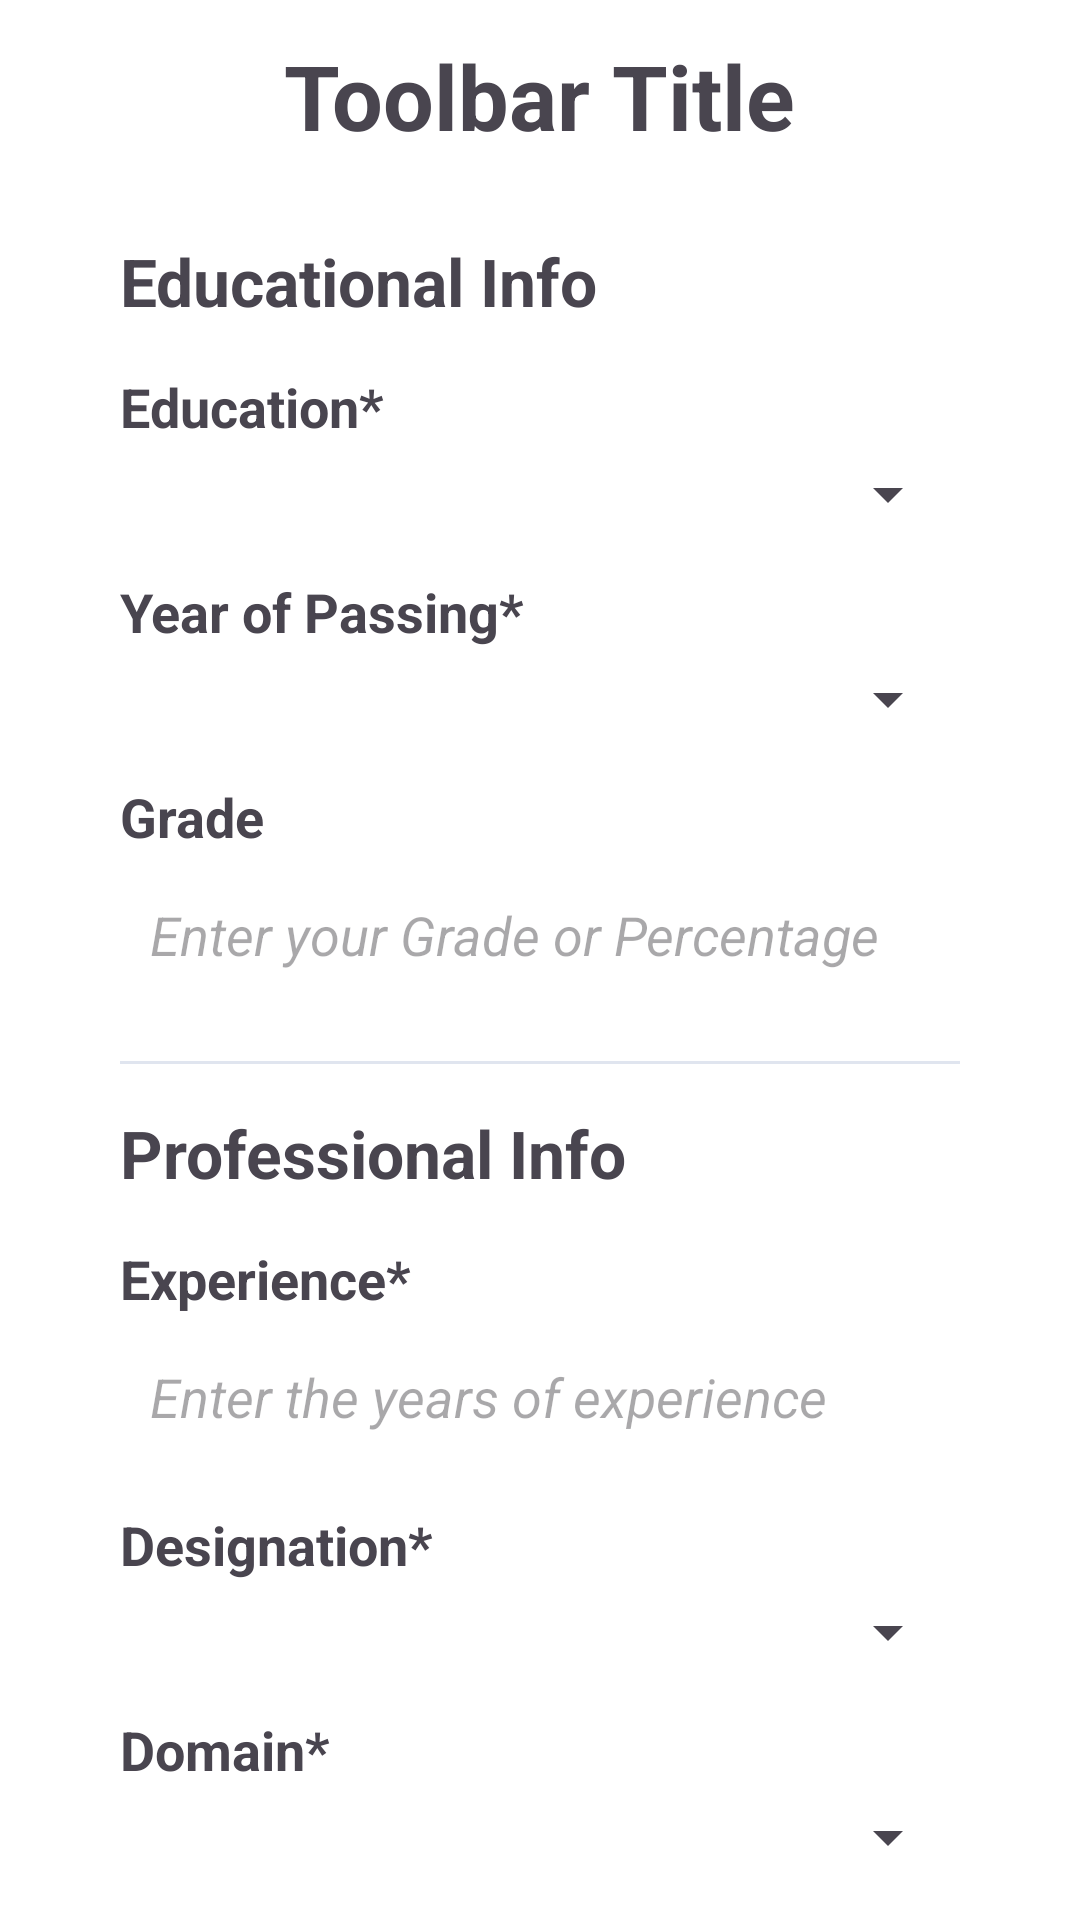

Android layout source for this screen:
<!-- AndroidManifest.xml: application theme Theme.NeoStart -->
<!-- res/layout/fragment_info.xml -->
<?xml version="1.0" encoding="utf-8"?>
<ScrollView xmlns:android="http://schemas.android.com/apk/res/android"
    xmlns:app="http://schemas.android.com/apk/res-auto"
    xmlns:tools="http://schemas.android.com/tools"
    android:layout_width="match_parent"
    android:layout_height="match_parent"
    android:scrollbars="none"
    tools:context=".view.fragment.InfoFragment">

    <androidx.constraintlayout.widget.ConstraintLayout
        android:layout_width="match_parent"
        android:layout_height="wrap_content"
        android:paddingBottom="20dp">

        <include
            android:id="@+id/tbInfo"
            layout="@layout/layout_toolbar"
            android:layout_width="match_parent"
            android:layout_height="wrap_content" />

        <TextView
            android:id="@+id/tvEducationalInfo"
            style="@style/LabelTextStyle"
            android:layout_width="wrap_content"
            android:layout_height="wrap_content"
            android:text="@string/sub_title_educational_info"
            android:textSize="22sp"
            app:layout_constraintBottom_toTopOf="@id/tvEducation"
            app:layout_constraintStart_toStartOf="@id/glInfoStart"
            app:layout_constraintTop_toBottomOf="@id/tbInfo" />

        <TextView
            android:id="@+id/tvEducation"
            style="@style/LabelTextStyle"
            android:layout_width="wrap_content"
            android:layout_height="wrap_content"
            android:text="@string/label_education"
            app:layout_constraintBottom_toTopOf="@id/llEducation"
            app:layout_constraintStart_toStartOf="@id/glInfoStart"
            app:layout_constraintTop_toBottomOf="@id/tvEducationalInfo" />


        <LinearLayout
            android:id="@+id/llEducation"
            android:layout_width="0dp"
            android:layout_height="wrap_content"
            android:layout_marginTop="5dp"
            android:background="@drawable/bg_input_fields"
            app:layout_constraintEnd_toEndOf="@id/glInfoEnd"
            app:layout_constraintStart_toStartOf="@id/glInfoStart"
            app:layout_constraintTop_toBottomOf="@id/tvEducation">

            <Spinner
                android:id="@+id/spnEducation"
                android:layout_width="match_parent"
                android:layout_height="wrap_content"
                android:padding="10dp"
                android:spinnerMode="dropdown"
                style="@style/SpinnerStyle"/>
        </LinearLayout>

        <TextView
            android:id="@+id/tvYearOfPassing"
            style="@style/LabelTextStyle"
            android:layout_width="wrap_content"
            android:layout_height="wrap_content"
            android:text="@string/label_year_of_passing"
            app:layout_constraintBottom_toTopOf="@id/llYearOfPassing"
            app:layout_constraintStart_toStartOf="@id/glInfoStart"
            app:layout_constraintTop_toBottomOf="@id/llEducation" />

        <LinearLayout
            android:id="@+id/llYearOfPassing"
            android:layout_width="0dp"
            android:layout_height="wrap_content"
            android:layout_marginTop="5dp"
            android:background="@drawable/bg_input_fields"
            app:layout_constraintEnd_toEndOf="@id/glInfoEnd"
            app:layout_constraintStart_toStartOf="@id/glInfoStart"
            app:layout_constraintTop_toBottomOf="@id/tvYearOfPassing">

            <Spinner
                android:id="@+id/spnYearOfPassing"
                android:layout_width="match_parent"
                android:layout_height="wrap_content"
                android:padding="10dp"
                android:spinnerMode="dropdown"
                style="@style/SpinnerStyle"/>
        </LinearLayout>

        <TextView
            android:id="@+id/tvGrade"
            style="@style/LabelTextStyle"
            android:layout_width="wrap_content"
            android:layout_height="wrap_content"
            android:text="@string/label_grade"
            app:layout_constraintBottom_toTopOf="@id/edtGrade"
            app:layout_constraintStart_toStartOf="@id/glInfoStart"
            app:layout_constraintTop_toBottomOf="@id/llYearOfPassing" />

        <EditText
            android:id="@+id/edtGrade"
            android:layout_width="0dp"
            android:layout_height="wrap_content"
            android:layout_marginTop="5dp"
            android:background="@drawable/bg_input_fields"
            android:padding="10dp"
            android:hint="@string/hint_grade"
            android:inputType="numberDecimal"
            app:layout_constraintEnd_toEndOf="@id/glInfoEnd"
            app:layout_constraintStart_toStartOf="@id/glInfoStart"
            app:layout_constraintTop_toBottomOf="@id/tvGrade" />

        <View
            android:id="@+id/vLine"
            android:layout_width="0dp"
            android:layout_height="1dp"
            android:background="@color/hintColor"
            android:layout_marginVertical="20dp"
            app:layout_constraintStart_toStartOf="@id/glInfoStart"
            app:layout_constraintEnd_toEndOf="@id/glInfoEnd"
            app:layout_constraintTop_toBottomOf="@id/edtGrade" />

        <TextView
            android:id="@+id/tvProfessionalInfo"
            style="@style/LabelTextStyle"
            android:layout_width="wrap_content"
            android:layout_height="wrap_content"
            android:text="@string/sub_title_professional_info"
            android:textSize="22sp"
            app:layout_constraintBottom_toTopOf="@id/tvExperience"
            app:layout_constraintStart_toStartOf="@id/glInfoStart"
            app:layout_constraintTop_toBottomOf="@id/vLine" />

        <TextView
            android:id="@+id/tvExperience"
            style="@style/LabelTextStyle"
            android:layout_width="wrap_content"
            android:layout_height="wrap_content"
            android:text="@string/label_experience"
            app:layout_constraintBottom_toTopOf="@id/edtExperience"
            app:layout_constraintStart_toStartOf="@id/glInfoStart"
            app:layout_constraintTop_toBottomOf="@id/tvProfessionalInfo" />

        <EditText
            android:id="@+id/edtExperience"
            android:layout_width="0dp"
            android:layout_height="wrap_content"
            android:layout_marginTop="5dp"
            android:background="@drawable/bg_input_fields"
            android:padding="10dp"
            android:hint="@string/hint_experience"
            android:inputType="number"
            android:maxLength="2"
            app:layout_constraintEnd_toEndOf="@id/glInfoEnd"
            app:layout_constraintStart_toStartOf="@id/glInfoStart"
            app:layout_constraintTop_toBottomOf="@id/tvExperience" />

        <TextView
            android:id="@+id/tvDesignation"
            style="@style/LabelTextStyle"
            android:layout_width="wrap_content"
            android:layout_height="wrap_content"
            android:text="@string/label_designation"
            app:layout_constraintBottom_toTopOf="@id/llDesignation"
            app:layout_constraintStart_toStartOf="@id/glInfoStart"
            app:layout_constraintTop_toBottomOf="@id/edtExperience" />

        <LinearLayout
            android:id="@+id/llDesignation"
            android:layout_width="0dp"
            android:layout_height="wrap_content"
            android:layout_marginTop="5dp"
            android:background="@drawable/bg_input_fields"
            app:layout_constraintEnd_toEndOf="@id/glInfoEnd"
            app:layout_constraintStart_toStartOf="@id/glInfoStart"
            app:layout_constraintTop_toBottomOf="@id/tvDesignation">

            <Spinner
                android:id="@+id/spnDesignation"
                android:layout_width="match_parent"
                android:layout_height="wrap_content"
                android:padding="10dp"
                android:spinnerMode="dropdown"
                style="@style/SpinnerStyle"/>
        </LinearLayout>

        <TextView
            android:id="@+id/tvDomain"
            style="@style/LabelTextStyle"
            android:layout_width="wrap_content"
            android:layout_height="wrap_content"
            android:text="@string/label_domain"
            app:layout_constraintBottom_toTopOf="@id/llDomain"
            app:layout_constraintStart_toStartOf="@id/glInfoStart"
            app:layout_constraintTop_toBottomOf="@id/llDesignation" />

        <LinearLayout
            android:id="@+id/llDomain"
            android:layout_width="0dp"
            android:layout_height="wrap_content"
            android:layout_marginTop="5dp"
            android:background="@drawable/bg_input_fields"
            app:layout_constraintEnd_toEndOf="@id/glInfoEnd"
            app:layout_constraintStart_toStartOf="@id/glInfoStart"
            app:layout_constraintTop_toBottomOf="@id/tvDomain">

            <Spinner
                android:id="@+id/spnDomain"
                android:layout_width="match_parent"
                android:layout_height="wrap_content"
                android:padding="10dp"
                android:spinnerMode="dropdown"
                style="@style/SpinnerStyle"/>
        </LinearLayout>

        <androidx.appcompat.widget.AppCompatButton
            android:id="@+id/btnPrevious"
            style="@style/PreviousButton"
            android:layout_width="0dp"
            android:layout_height="wrap_content"
            android:layout_marginEnd="5dp"
            android:layout_marginTop="20dp"
            android:text="@string/btn_previous"
            app:layout_constraintEnd_toStartOf="@+id/btnInfoNext"
            app:layout_constraintStart_toStartOf="@id/glInfoStart"
            app:layout_constraintTop_toBottomOf="@id/llDomain" />

        <androidx.appcompat.widget.AppCompatButton
            android:id="@+id/btnInfoNext"
            style="@style/NextButton"
            android:layout_width="0dp"
            android:layout_height="wrap_content"
            android:layout_marginStart="5dp"
            android:text="@string/btn_next"
            app:layout_constraintEnd_toEndOf="@id/glInfoEnd"
            app:layout_constraintStart_toEndOf="@id/btnPrevious"
            app:layout_constraintTop_toTopOf="@id/btnPrevious" />

        <androidx.constraintlayout.widget.Guideline
            android:id="@+id/glInfoStart"
            android:layout_width="wrap_content"
            android:layout_height="wrap_content"
            android:orientation="vertical"
            app:layout_constraintGuide_begin="40dp" />

        <androidx.constraintlayout.widget.Guideline
            android:id="@+id/glInfoEnd"
            android:layout_width="wrap_content"
            android:layout_height="match_parent"
            android:orientation="vertical"
            app:layout_constraintGuide_end="40dp" />
    </androidx.constraintlayout.widget.ConstraintLayout>
</ScrollView>
<!-- res/layout/layout_toolbar.xml (included above) -->
<?xml version="1.0" encoding="utf-8"?>
<com.google.android.material.appbar.AppBarLayout xmlns:android="http://schemas.android.com/apk/res/android"
    xmlns:app="http://schemas.android.com/apk/res-auto"
    android:layout_width="match_parent"
    android:layout_height="wrap_content">

    <androidx.appcompat.widget.Toolbar
        android:id="@+id/tbApp"
        android:layout_width="match_parent"
        android:layout_height="wrap_content"
        android:theme="@style/ToolbarStyle">

        <TextView
            android:id="@+id/tvToolbarTitle"
            android:layout_width="wrap_content"
            android:layout_height="wrap_content"
            android:layout_gravity="center"
            android:text="@string/title_toolbar" />
    </androidx.appcompat.widget.Toolbar>

</com.google.android.material.appbar.AppBarLayout>
<!-- resources referenced by this layout -->
<resources>
  <color name="hintColor">#E0E5EF</color>
  <string name="btn_next">Next</string>
  <string name="btn_previous">Previous</string>
  <string name="hint_experience"><i>Enter the years of experience</i></string>
  <string name="hint_grade"><i>Enter your Grade or Percentage</i></string>
  <string name="label_designation">Designation*</string>
  <string name="label_domain">Domain*</string>
  <string name="label_education">Education*</string>
  <string name="label_experience">Experience*</string>
  <string name="label_grade">Grade</string>
  <string name="label_year_of_passing">Year of Passing*</string>
  <string name="sub_title_educational_info">Educational Info</string>
  <string name="sub_title_professional_info">Professional Info</string>
  <string name="title_toolbar">Toolbar Title</string>
  <style name="LabelTextStyle">
          <item name="android:textStyle">bold</item>
          <item name="android:textSize">18sp</item>
          <item name="android:layout_marginTop">15dp</item>
      </style>
  <style name="NextButton">
          <item name="android:background">@color/iconColor</item>
          <item name="android:textColor">@color/white</item>
          <item name="textAllCaps">false</item>
          <item name="android:textSize">18sp</item>
          <item name="android:textStyle">bold</item>
      </style>
  <style name="PreviousButton">
          <item name="android:background">@drawable/bg_previous_btn</item>
          <item name="android:textColor">@color/iconColor</item>
          <item name="textAllCaps">false</item>
          <item name="android:textSize">18sp</item>
      </style>
  <style name="ToolbarStyle">
          <item name="android:textSize">30sp</item>
          <item name="android:textStyle">bold</item>
          <item name="android:background">@color/white</item>
      </style>
  <style name="Theme.NeoStart" parent="Base.Theme.NeoStart" />
  <color name="iconColor">#293264</color>
  <color name="white">#FFFFFFFF</color>
  <!-- drawable bg_previous_btn (drawable) -->
  <?xml version="1.0" encoding="utf-8"?>
  <shape xmlns:android="http://schemas.android.com/apk/res/android">
      <solid
          android:color="@color/white"/>
      <stroke
          android:color="@color/iconColor"
          android:width="2dp"/>
  </shape>
  <style name="Base.Theme.NeoStart" parent="Theme.Material3.DayNight.NoActionBar">
          
          <item name="colorPrimaryDark">@color/white</item>
          <item name="android:windowBackground">@color/white</item>
  
      </style>
</resources>
